Labelled photos from "processed", an image-classification folder in ZeiadIbrahim/Egyptian-Artifact-Classifier. The possible labels are: jewellery, pottery, reliefs, statuary, unclassified.

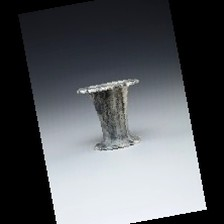
Label: pottery

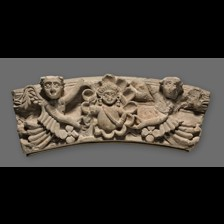
Label: statuary

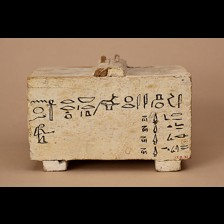
Label: unclassified

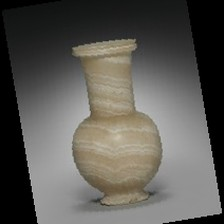
Label: pottery

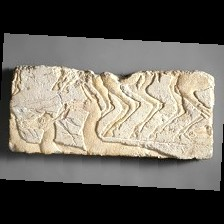
Label: reliefs

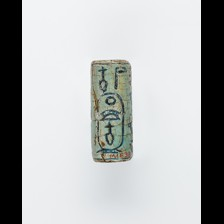
Label: jewellery
